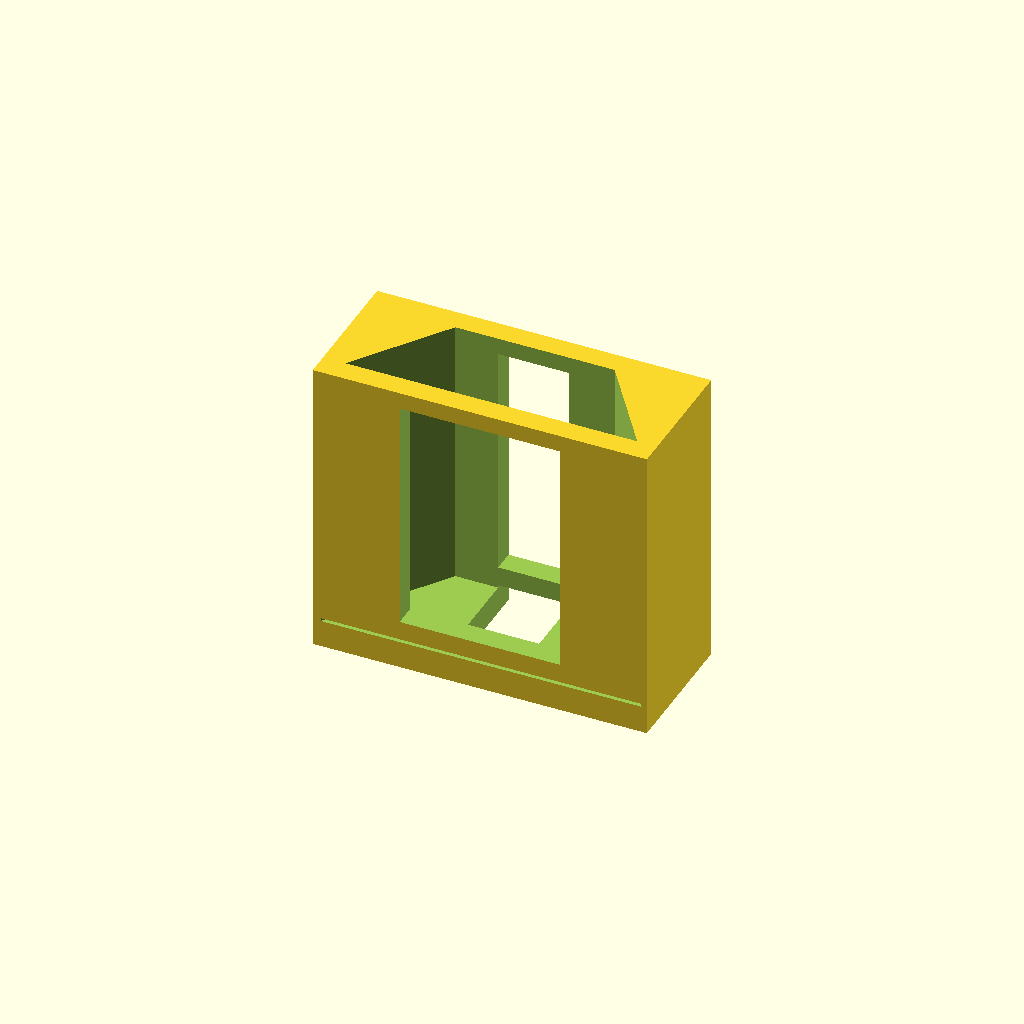
Cell 1: the model at its default parameters.
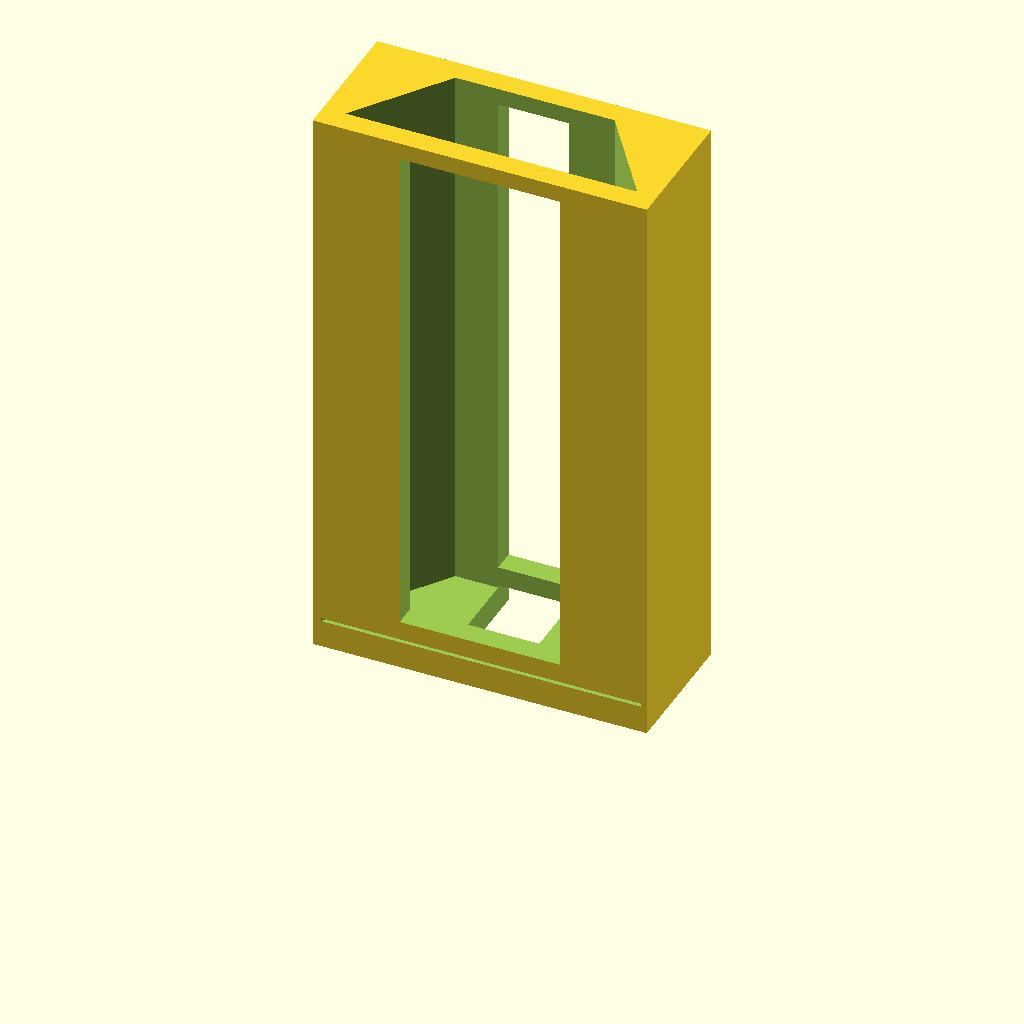
Cell 2: the same model with NumberOfBlades = 200.
All cells are drawn from one camera (rotation 55°, 0°, 25°, orthographic, colour scheme Cornfield), so only the parameter changes between them.
Source of the model, inputs/thingiverse/files/thing-3671170/files/BoxBladeStorage.scad:
NumberOfBlades=100;
b=1+NumberOfBlades*0.62;
difference(){
cube([75,31,b+5]);
translate([5,5,6.2])
union(){
polyhedron(
    points=[
        [0,0,0],            //0
        [65.52,0,0],        //1
        [50.64,21,0],       //2
        [14.88,21,0],       //3
        [14.88,21,b],       //4
        [50.64,21,b],       //5
        [65.52,0,b],        //6
        [0,0,b]             //7
    ],
    faces=[
        [0,1,2,3],          //Bottom
        [3,2,5,4],          //Back
        [0,3,4,7],          //Left
        [2,1,6,5],          //Right
        [4,5,6,7],          //Top
        [7,6,1,0]           //Front
    ]
);
if(NumberOfBlades>50){
    translate([14.5,-6,5])
        cube([36,8,b-10]);
    translate([24.5,19,5])
        cube([16,8,b-10]);}
if(NumberOfBlades>5){
polyhedron(
    points=[
        [0,0,0],         //0
        [65.52,0,0],     //1
        [69.43,-6,0],    //2
        [-3.91,-6,0],    //3
        [-3.91,-6,.7],   //4
        [69.43,-6,.7],   //5
        [65.52,0,.7],    //6
        [0,0,.7]         //7
        ],
    faces=[
        [3,2,1,0],          //Bottom
        [2,3,4,5],          //Back
        [7,4,3,0],          //Left
        [5,6,1,2],          //Right
        [7,6,5,4],          //Top
        [6,7,0,1]           //Front
        ]);
}
translate([24.5,0,-6.4]){
    if(NumberOfBlades>5){
        cube([16,27,7]);}{
        cube([16,21,7]);}}
}
}
Customizer parameters (derived from the source; name, type, default, range or options):
NumberOfBlades: number, default 100
